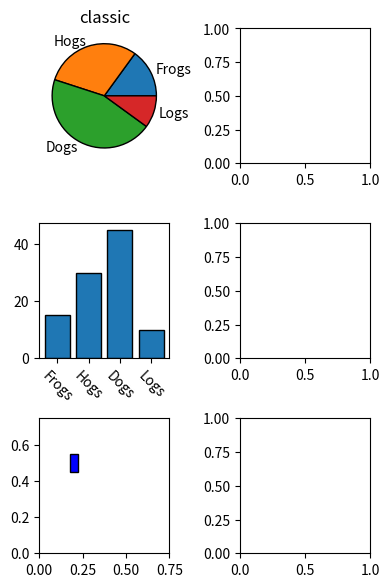

Python code for this plot: (Note: this script raises an exception after producing the figure.)
import matplotlib.pyplot as plt
import numpy as np
from matplotlib import rc_context
import matplotlib.patches as mpatches

fig, all_ax = plt.subplots(3, 2, figsize=(4, 6), tight_layout=True)

def demo(ax_top, ax_mid, ax_bottom, rcparams, label):
    labels = 'Frogs', 'Hogs', 'Dogs', 'Logs'
    fracs = [15, 30, 45, 10]

    explode = (0, 0.05, 0, 0)

    ax_top.set_title(label)

    with rc_context(rc=rcparams):
        ax_top.pie(fracs, labels=labels)
        ax_top.set_aspect('equal')
        ax_mid.bar(range(len(fracs)), fracs, tick_label=labels, align='center')
        plt.setp(ax_mid.get_xticklabels(), rotation=-45)
        grid = np.mgrid[0.2:0.8:3j, 0.2:0.8:3j].reshape(2, -1).T

        ax_bottom.set_xlim(0, .75)
        ax_bottom.set_ylim(0, .75)
        ax_bottom.add_artist(mpatches.Rectangle(grid[1] - [0.025, 0.05],
                                                0.05, 0.1))
        ax_bottom.add_artist(mpatches.RegularPolygon(grid[3], 5, 0.1))
        ax_bottom.add_artist(mpatches.Ellipse(grid[4], 0.2, 0.1))
        ax_bottom.add_artist(mpatches.Circle(grid[0], 0.1))
        ax_bottom.axis('off')

demo(*all_ax[:, 0], rcparams={'patch.force_edgecolor': True,
                              'patch.facecolor': 'b'}, label='classic')
demo(*all_ax[:, 1], rcparams={}, label='v2.0')